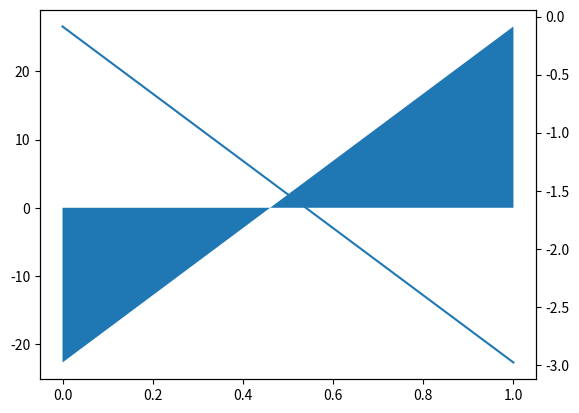

This figure's Python source:
"""
Test for the twinx stackplot dataLim issue

This test reproduces the bug where dataLims get replaced by inf 
for charts with twinx if ax1 is a stackplot.
"""

import sys
sys.path.insert(0, '/home/runner/work/swe-bench-verified-matplotlib__matplotlib-26208/swe-bench-verified-matplotlib__matplotlib-26208/lib')

import numpy as np
import matplotlib
matplotlib.use('Agg')  # Use non-interactive backend
import matplotlib.pyplot as plt
import matplotlib.transforms as mtransforms

def test_twinx_stackplot_datalim():
    """Test that dataLim doesn't get corrupted to inf when using twinx with stackplot."""
    
    # Test data
    x = np.array([0, 1])
    y1 = np.array([-22.7, 26.6])
    y2 = np.array([-0.085, -2.98])
    
    fig, ax1 = plt.subplots()
    
    # Create stackplot on ax1
    ax1.stackplot(x, y1)
    
    # Check ax1 has valid dataLim after stackplot
    ax1_datalim_y_before = ax1.dataLim.intervaly.copy()
    assert np.isfinite(ax1_datalim_y_before).all(), "ax1 dataLim should be finite after stackplot"
    print(f"ax1 dataLim y after stackplot: {ax1_datalim_y_before}")
    
    # Create twinx
    ax2 = ax1.twinx()
    
    # Check ax1 dataLim is still valid after twinx creation
    ax1_datalim_y_after_twinx = ax1.dataLim.intervaly.copy()
    assert np.isfinite(ax1_datalim_y_after_twinx).all(), "ax1 dataLim should still be finite after twinx"
    print(f"ax1 dataLim y after twinx: {ax1_datalim_y_after_twinx}")
    
    # Check ax2 has null/inf dataLim initially
    ax2_datalim_y_before = ax2.dataLim.intervaly.copy()
    print(f"ax2 dataLim y before plot: {ax2_datalim_y_before}")
    
    # Plot on ax2 - this is where the bug would occur
    ax2.plot(x, y2)
    
    # Check ax1 dataLim is still valid after plotting on ax2
    ax1_datalim_y_after_plot = ax1.dataLim.intervaly.copy()
    ax2_datalim_y_after_plot = ax2.dataLim.intervaly.copy()
    
    print(f"ax1 dataLim y after ax2.plot: {ax1_datalim_y_after_plot}")
    print(f"ax2 dataLim y after ax2.plot: {ax2_datalim_y_after_plot}")
    
    # This is the main test - ax1's dataLim should not become infinite
    assert np.isfinite(ax1_datalim_y_after_plot).all(), f"ax1 dataLim should not become infinite after plotting on ax2. Got: {ax1_datalim_y_after_plot}"
    assert np.isfinite(ax2_datalim_y_after_plot).all(), f"ax2 dataLim should be finite after plot. Got: {ax2_datalim_y_after_plot}"
    
    # Additional check: ax1's dataLim should be approximately the same as before
    # (allowing for small numerical differences)
    assert np.allclose(ax1_datalim_y_before, ax1_datalim_y_after_plot, rtol=1e-10), \
        f"ax1 dataLim should be preserved. Before: {ax1_datalim_y_before}, After: {ax1_datalim_y_after_plot}"
    
    plt.close('all')
    print("Test passed: ax1 dataLim preserved correctly!")

if __name__ == "__main__":
    try:
        test_twinx_stackplot_datalim()
        print("SUCCESS: All tests passed!")
    except Exception as e:
        print(f"FAILED: {e}")
        import traceback
        traceback.print_exc()
        sys.exit(1)
